Run: headless pygame with SDL's dummy video driver; simulated clock (each Clock.tick advances the game by its frame time, no real sleeping); random seed 0; keys injected as events and as key.get_pressed() state; mouse plan: one left click at the window centre at the start of phase 2, then a move to the lower-right quarter at the start of phase 3.
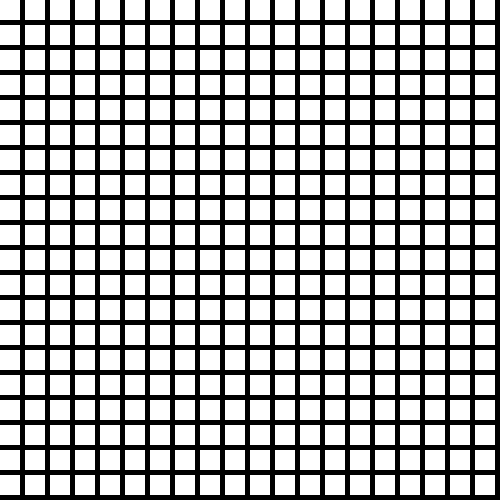
Frame 1 of 4 · flips 1–60 · no input
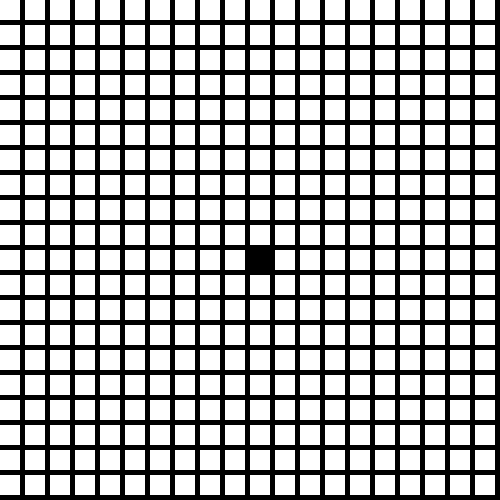
Frame 2 of 4 · flips 61–180 · clicked the window centre · tapped SPACE, RETURN · held RIGHT (→), D
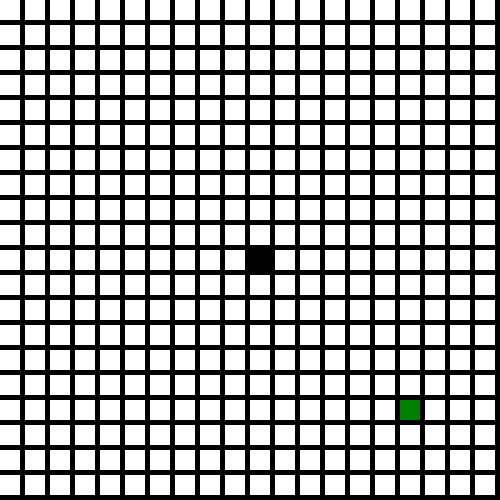
Frame 3 of 4 · flips 181–300 · moved the mouse to the lower-right quarter · held DOWN (↓), S
Frame 4 of 4 · flips 301–420 · held LEFT (←), A, UP (↑), W · screen unchanged from frame 3, image omitted

The pygame program that drew these frames:

from math import sqrt
import pygame
pygame.init()
#COMMANDS:
#'S': If you press 's' while your cursor is over a square(node),
#that square becomes the starting node.
#'G': It works the same way as 's', but it sets the goal node instead.
#'P' = If you already set the starting node and the goal, it starts the algorithm.
#'R' = Resets the path.
#Mouse's left button: Creates obstacles.
#Mouse's right button: Remove obstacles.
class node():
    def __init__(self, x, y):
        self.size = 20
        self.color = 'white'
        self.colors = {'white': (255, 255, 255),
                       'black': (0, 0, 0),
                       'orange': (255, 165, 0),
                       'red': (255, 40, 0),
                       'blue': (128, 206, 225),
                       'green': (0, 128, 0),
                       'yellow': (255,255,0)}
        self.surface = pygame.Surface((20, 20))
        self.spc_btwn = 500 // self.size
        self.position = self.surface.get_rect(topleft=(x, y))
        self.predecessor = None
        self.found = False
        self.is_running = False
        self.is_mrbd = False
        self.is_mlbd = False
        self.s_point = None
        self.g_point = None
        self.current = None
        self.node_list = []
        self.open_set = []
        self.closed_set = []
        self.predecessor_list = []
        self.g_cost = 0
        self.h_cost = 0
        self.f_cost = self.g_cost + self.h_cost
        self.counter = len(self.predecessor_list)

    def nodes_creation(self):
        #Creates the grid of nodes and puts them inside
        #a list.
        x = 0
        y = 0
        for i in range(self.size):
            for l in range(self.size):
                self.node_list.append(node(x, y))
                x += self.spc_btwn
            x = 0
            y += self.spc_btwn

    def mouse_clicks_checker(self):
        #Checks whether the mouse's left button is being clicked or
        #the right.
        t = pygame.mouse.get_pressed()
        if t[0] == 1:
            self.is_mlbd = True
        elif t[0] == 0:
            self.is_mlbd = False
        if t[2] == 1:
            self.is_mrbd = True
        elif t[2] == 0:
            self.is_mrbd = False

    def blit_nodes(self, screen):
        #Puts all the nodes on the screen
        for i in self.node_list:
            screen.blit(i.surface, i.position)

    def create_obstacles(self):
        #If mouse's left button is down, change the color of the
        #node that it's clicking on to black, turning it into a wall.
        if self.is_mlbd:
            for i in self.node_list:
                if i.position.collidepoint(pygame.mouse.get_pos()):
                    if i.color == 'white':
                        i.color = 'black'
        #And if mouse's right button is down, change the color of the
        #node that it's clicking on to white, turning it into a normal node.
        elif self.is_mrbd:
            for i in self.node_list:
                if i.position.collidepoint(pygame.mouse.get_pos()):
                    if i.color == 'black':
                        i.color = 'white'

    def calculate_costs(self, i):
            #h_cost = Distance from the given node(i) to the goal
            #g_cost = Distance from the given node(i) to the initial
            #node through the current node.
            #f_Cost = h_cost + g_cost
            i.h_cost = abs(i.position.x - self.g_point.position.x) +\
                       abs(i.position.y -self.g_point.position.y)
            i.g_cost = self.current.g_cost + sqrt((self.current.position.x - i.position.x) ** 2 +
                                                  (self.current.position.y - i.position.y) ** 2)
            i.f_cost = i.h_cost + i.g_cost

    def astar_algorithm(self):
        if not self.found:
            if self.g_point != None and self.s_point != None:
                if self.open_set:
                    # sorts the list to see which neighbour has the cheapest cost
                    self.open_set.sort(key=lambda x: x.f_cost, reverse=False)
                    # moves the cheapest node from the open set to the closed set
                    self.closed_set.append(self.open_set.pop(0))
                    # set the current node to the cheapest one
                    self.current = self.closed_set[len(self.closed_set) - 1]
                    # if our current node is the goal node, then set 'found' to true.
                    if self.current == self.g_point:
                        self.found = True
                    for i in self.node_list:
                        # the if statement below gets all the nodes that weren't
                        # visited and that aren't walls.
                        if i not in self.closed_set \
                            and i not in self.open_set \
                            and i.color != 'black':
                                x = i.position.x
                                y = i.position.y
                            #the if statement below gets all the closest nodes
                            #from the current node and puts them in the open set
                            #And also set their predecessor to the current node
                                if self.current.position.x - x <= self.spc_btwn\
                                   and self.current.position.x - x >= -self.spc_btwn\
                                   and self.current.position.y - y <= self.spc_btwn\
                                   and self.current.position.y - y >= -self.spc_btwn\
                                   and i != self.current:
                                        i.predecessor = self.current
                                        self.calculate_costs(i)
                                        self.open_set.append(i)

    def colorize_algorithm(self):
        #This function sets the color property of the nodes and
        #Changes they accordingly to the type of node
        #(If it has been visited and etc.)
        #So it basically gives color to the algorithm
        for i in self.open_set:
            if i.color != 'green' and i.color != 'blue' and i.color != 'yellow':
                i.color = 'orange'
        for k in self.closed_set:
            if k.color != 'yellow':
                k.color = 'red'
        self.s_point.color = 'green'
        self.g_point.color = 'blue'
        if self.predecessor_list and self.counter > -1:
            if self.predecessor_list[self.counter] != self.s_point:
                self.predecessor_list[self.counter].color = 'yellow'
            self.counter -=1

    def get_the_shortest_path(self):
        #If the goal was found, this function gets the shortest path
        #it has a pretty intuitive name lol.
        if self.found and len(self.predecessor_list) == 0.:
            if self.current == self.g_point:
                while self.current.predecessor != None:
                    self.predecessor_list.append(self.current.predecessor)
                    self.current = self.current.predecessor
                self.counter = len(self.predecessor_list) - 1

    def buttons_click_checker(self, event):
        #This function handles the keyboard commands, like setting the goal node,
        #The start node, and it also resets the path when you press 'r'.
        if event.type == pygame.KEYDOWN:
            key = pygame.key.get_pressed()
            if key[pygame.K_s]:
                for i in self.node_list:
                    if i.position.collidepoint(pygame.mouse.get_pos()):
                        if i.color != 'blue':
                            for g in self.node_list:
                                if g.color == 'green':
                                    g.color = 'white'
                            self.open_set.clear()
                            i.color = 'green'
                            self.s_point = i
                            if self.s_point not in self.open_set:
                                self.open_set.append(self.s_point)

            elif key[pygame.K_g]:
                for i in self.node_list:
                    if i.position.collidepoint(pygame.mouse.get_pos()):
                        if i.color != 'green':
                            for g in self.node_list:
                                if g.color == 'blue':
                                    g.color = 'white'
                            i.color = 'blue'
                            self.g_point = i
            elif key[pygame.K_p]:
                self.is_running = True
            elif key[pygame.K_r]:
                self.found = False
                self.is_running = False
                self.current = None
                self.counter = 0
                self.predecessor_list.clear()
                self.closed_set.clear()
                self.open_set.clear()
                self.open_set.append(self.s_point)
                for i in self.node_list:
                    if i.color == 'orange' or i.color == 'red' or i.color == 'yellow':
                        i.color = 'white'
                # self.s_point = None
                # self.g_point = None

    def update_colors(self):
        #This function finally get's the color property of the nodes
        #and updates them to it's color.
        for i in self.node_list:
            i.surface.fill(i.colors[i.color])


class game():
    def __init__(self):
        self.fps = 30
        self.s_width = 500
        self.screen = pygame.display.set_mode((self.s_width, self.s_width))
        pygame.display.set_caption('A* PathFinder')
        self.clock = pygame.time.Clock()
        self.n = node(700, 700)

    def main_loop(self):
        # And here, everything is finally put together.
        self.n.nodes_creation()
        while True:
            for event in pygame.event.get():
                if event.type == pygame.QUIT:
                    quit(0)
                self.n.buttons_click_checker(event)
            self.clock.tick(self.fps)
            self.screen.fill(0)
            self.n.mouse_clicks_checker()
            self.n.create_obstacles()
            if self.n.is_running:
                self.n.astar_algorithm()
                self.n.get_the_shortest_path()
                self.n.colorize_algorithm()
            self.n.update_colors()
            self.n.blit_nodes(self.screen)
            pygame.display.update()

game().main_loop()
